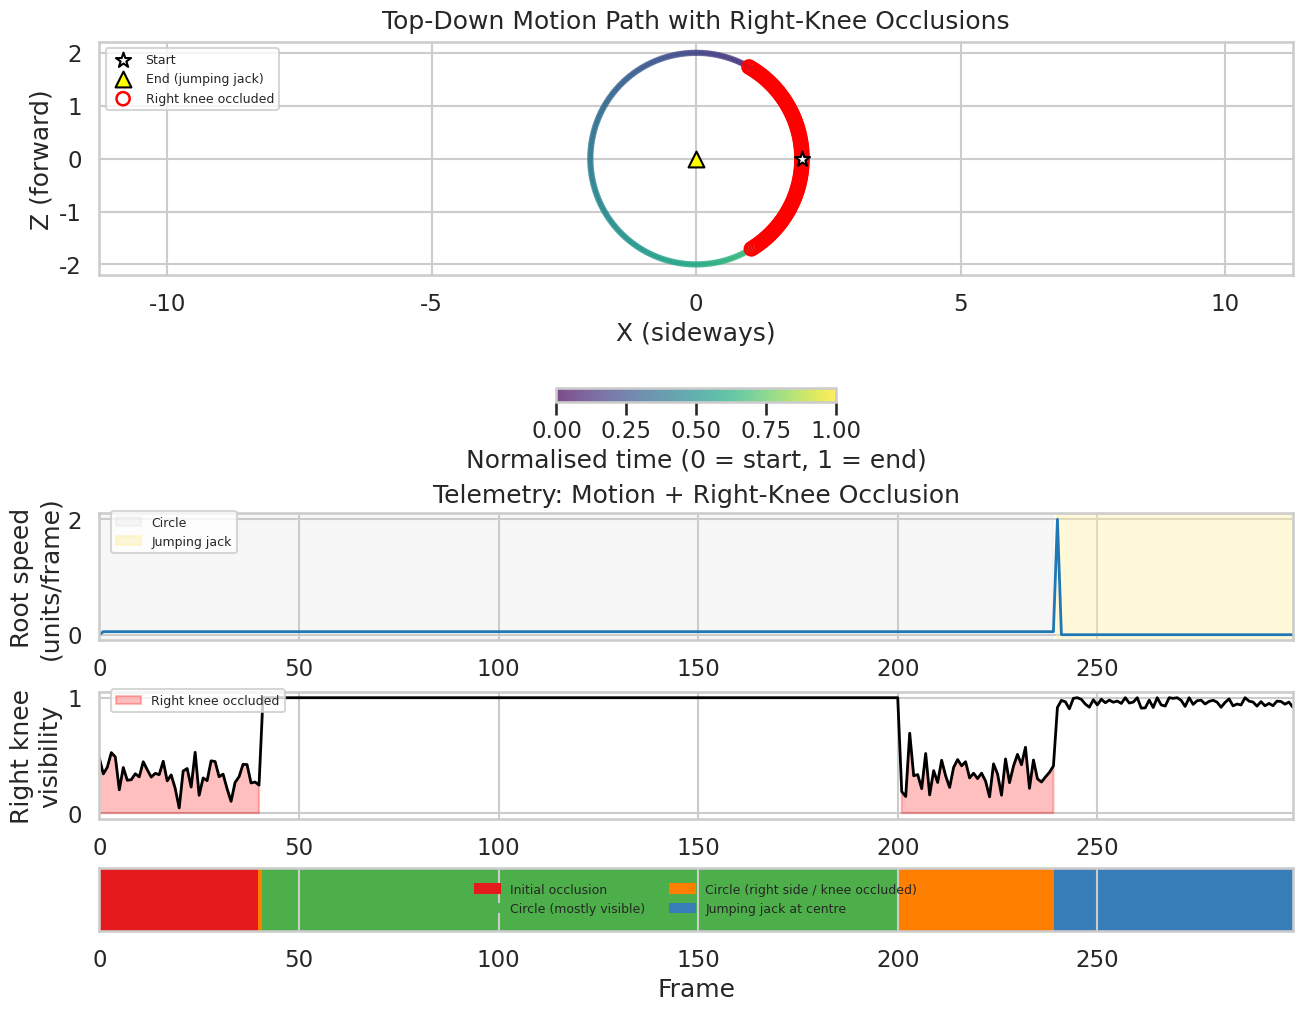

Python code for this plot:
# ==========================================================
# TELEMETRY: MOTION + RIGHT-KNEE OCCLUSION
#   - circle walk + jumping jack
#   - right knee occluded at start & on right-hand side
#   (layout fixed: large circle plot + horizontal colourbar)
# ==========================================================

import numpy as np
import matplotlib.pyplot as plt
import seaborn as sns

sns.set_theme(context="talk", style="whitegrid")

# ----------------------------------------------------------
# 1) Motion: circle walk + jumping jack  (same as 3D vis)
# ----------------------------------------------------------
F_circle = 240          # frames for walking around circle
F_jump   = 60           # frames for jumping jack at centre
F        = F_circle + F_jump
frames   = np.arange(F)

theta  = np.linspace(0, 2*np.pi, F_circle, endpoint=False)
radius = 2.0

# Root path (pelvis) in XZ plane
root_circle_x = radius * np.cos(theta)
root_circle_z = radius * np.sin(theta)

root_jump_x = np.zeros(F_jump)
root_jump_z = np.zeros(F_jump)

# small vertical bob while walking; hop during jump
step_period = 40
walk_phase = 2*np.pi * np.arange(F_circle) / step_period
root_circle_y = 1.0 + 0.08 * np.sin(2 * walk_phase)

jump_phase = np.linspace(0, np.pi, F_jump)
root_jump_y = 1.0 + 0.45 * np.sin(jump_phase)   # one hop

root_x = np.concatenate([root_circle_x, root_jump_x])
root_y = np.concatenate([root_circle_y, root_jump_y])
root_z = np.concatenate([root_circle_z, root_jump_z])

Root = np.stack([root_x, root_y, root_z], axis=1)

# root speed in XZ plane (just motion on floor)
vel = np.zeros((F, 2))
vel[1:, 0] = np.diff(root_x)
vel[1:, 1] = np.diff(root_z)
speed = np.linalg.norm(vel, axis=1)

# ----------------------------------------------------------
# 2) Right-knee occlusion pattern  (match 3D script)
# ----------------------------------------------------------
np.random.seed(0)

right_knee_vis = np.ones(F)
half_circle = F_circle // 2

# (a) strong occlusion at the very start
n_start_occ = 40
right_knee_vis[:n_start_occ] = 0.3 + 0.1*np.random.randn(n_start_occ)

# (b) occlusion on right-hand side of the circle (X > 0.5*radius)
idx_right_side = np.where(
    (np.arange(F_circle) >= n_start_occ) &
    (root_circle_x > 0.5*radius)
)[0]
right_knee_vis[idx_right_side] = 0.4 + 0.15*np.random.randn(len(idx_right_side))

# (c) jumping jack mostly visible
right_knee_vis[F_circle:] = 0.95 + 0.03*np.random.randn(F_jump)

# clamp to [0,1]
right_knee_vis = np.clip(right_knee_vis, 0.0, 1.0)
rk_occluded = right_knee_vis < 0.8

# phase labels / states
state = np.zeros(F, dtype=int)  # 0 = initial occ
state[n_start_occ:F_circle] = 1  # circle mostly visible
state[idx_right_side] = 2        # circle right-side occ
state[F_circle:] = 3             # jumping jack

state_labels = [
    "Initial occlusion",
    "Circle (mostly visible)",
    "Circle (right side / knee occluded)",
    "Jumping jack at centre",
]
state_colors = ["#e41a1c", "#4daf4a", "#ff7f00", "#377eb8"]

# ----------------------------------------------------------
# 3) Telemetry figure (layout & scaling fixed)
# ----------------------------------------------------------
fig, (ax_path, ax_speed, ax_vis, ax_state) = plt.subplots(
    4, 1,
    figsize=(13, 10),
    gridspec_kw={"height_ratios": [2.2, 1.2, 1.2, 0.6]},
    constrained_layout=True
)

# ---------- Top-down path + occlusion markers ----------
t_norm = frames / (F - 1 + 1e-8)
sc = ax_path.scatter(
    root_x, root_z,
    c=t_norm, cmap="viridis", s=22, alpha=0.7, edgecolors="none"
)
ax_path.set_aspect("equal", adjustable="datalim")
ax_path.set_xlabel("X (sideways)")
ax_path.set_ylabel("Z (forward)")
ax_path.set_title("Top-Down Motion Path with Right-Knee Occlusions", pad=10)

# start / end markers
ax_path.scatter(root_x[0], root_z[0],
                marker="*", s=130, color="white", edgecolors="black",
                zorder=5, label="Start")
ax_path.scatter(root_x[-1], root_z[-1],
                marker="^", s=130, color="yellow", edgecolors="black",
                zorder=5, label="End (jumping jack)")

# highlight frames where right knee is occluded
ax_path.scatter(
    root_x[rk_occluded], root_z[rk_occluded],
    facecolors="none", edgecolors="red", s=90, linewidths=1.8,
    label="Right knee occluded"
)

# horizontal colourbar under the circle
cb = fig.colorbar(
    sc, ax=ax_path,
    orientation="horizontal",
    pad=0.18,
    fraction=0.06
)
cb.set_label("Normalised time (0 = start, 1 = end)")

ax_path.legend(loc="upper left", fontsize=9, frameon=True)

# ---------- Speed telemetry ----------
ax_speed.plot(frames, speed, color="#1f78b4", linewidth=2)
ax_speed.set_ylabel("Root speed\n(units/frame)")
ax_speed.set_title("Telemetry: Motion + Right-Knee Occlusion", pad=8)
ax_speed.set_xlim(0, F-1)

ax_speed.axvspan(0, F_circle-1, color="#cccccc", alpha=0.15, label="Circle")
ax_speed.axvspan(F_circle, F-1, color="#ffefa0", alpha=0.4, label="Jumping jack")

ax_speed.legend(
    loc="upper left",
    bbox_to_anchor=(0.01, 1.02),
    borderaxespad=0,
    fontsize=9
)

# ---------- Visibility telemetry ----------
ax_vis.plot(frames, right_knee_vis, color="black", linewidth=2)
ax_vis.set_xlim(0, F-1)
ax_vis.set_ylim(-0.05, 1.05)
ax_vis.set_ylabel("Right knee\nvisibility")

ax_vis.fill_between(
    frames, 0, right_knee_vis,
    where=rk_occluded,
    color="red", alpha=0.25,
    label="Right knee occluded"
)

ax_vis.legend(
    loc="upper left",
    bbox_to_anchor=(0.01, 1.02),
    borderaxespad=0,
    fontsize=9
)

# ---------- Phase / state strip ----------
state_strip = state[np.newaxis, :]
cmap = plt.matplotlib.colors.ListedColormap(state_colors)
ax_state.imshow(state_strip, aspect="auto", cmap=cmap,
                extent=[0, F-1, 0, 1])
ax_state.set_yticks([])
ax_state.set_xlabel("Frame")

handles = [
    plt.matplotlib.patches.Patch(color=state_colors[i], label=state_labels[i])
    for i in range(4)
]
ax_state.legend(
    handles=handles,
    loc="center",
    ncol=2,
    fontsize=9,
    frameon=False
)

plt.show()
